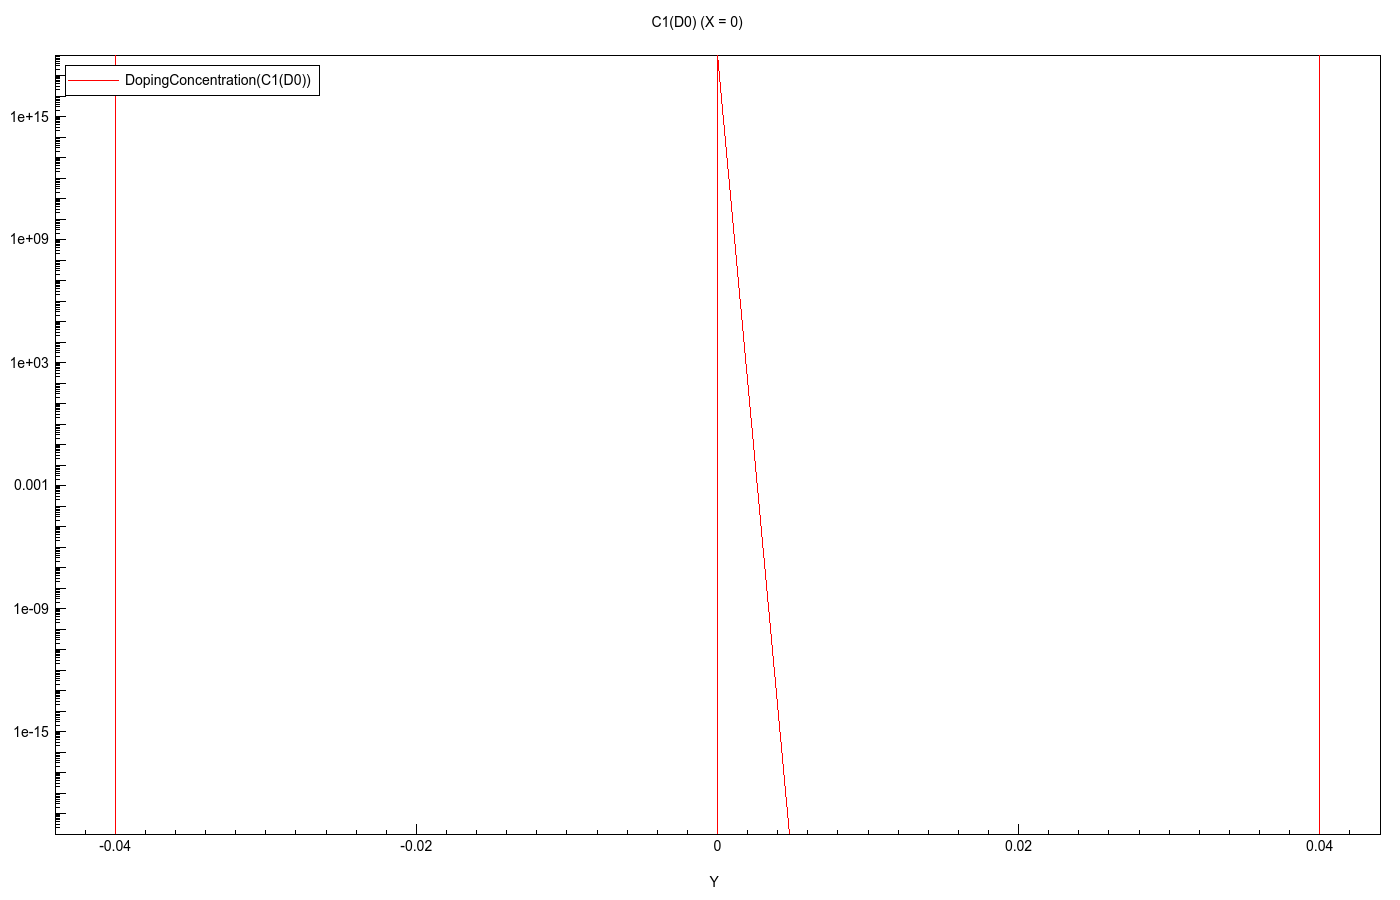

Data behind this chart, as committed beside it:
DopingConcentration, Y
-1e+18, -0.04
0, -0.04
0, 0
-1e+18, 0
0, 0.04
-1e+18, 0.04
